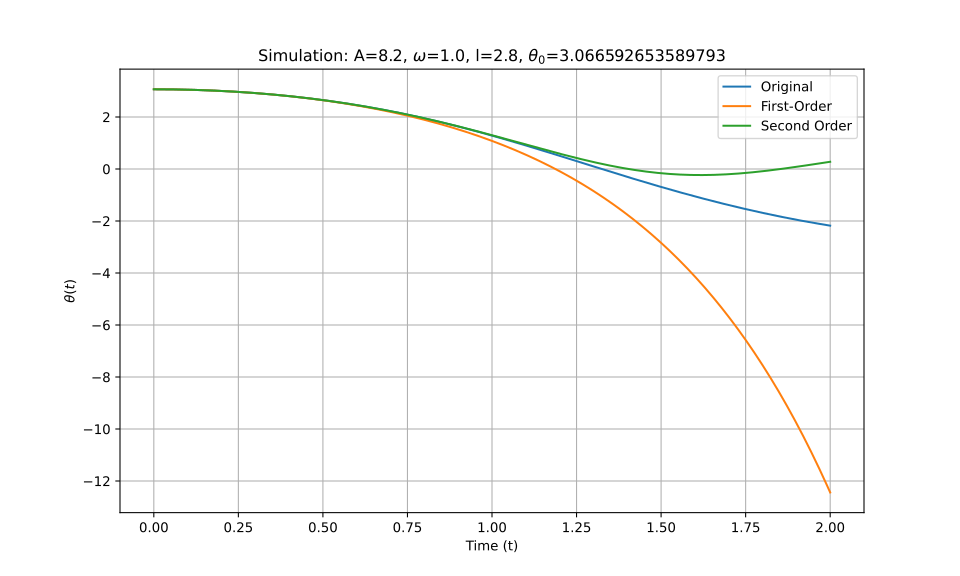

The table this chart was drawn from, first rows:
t_eval, Equation_1, Equation_2, Equation_3
0.0, 3.067, 3.067, 3.067
0.002002, 3.067, 3.067, 3.067
0.004004, 3.067, 3.067, 3.067
0.006006, 3.067, 3.067, 3.067
0.008008, 3.066, 3.066, 3.066
0.01001, 3.066, 3.066, 3.066
0.01201, 3.066, 3.066, 3.066
0.01401, 3.066, 3.066, 3.066
0.01602, 3.066, 3.066, 3.066
0.01802, 3.066, 3.066, 3.066
0.02002, 3.066, 3.066, 3.066
0.02202, 3.066, 3.066, 3.066
0.02402, 3.066, 3.066, 3.066
0.02603, 3.066, 3.066, 3.066
0.02803, 3.065, 3.065, 3.065
0.03003, 3.065, 3.065, 3.065
0.03203, 3.065, 3.065, 3.065
0.03403, 3.065, 3.065, 3.065
0.03604, 3.065, 3.065, 3.065
0.03804, 3.064, 3.064, 3.064
0.04004, 3.064, 3.064, 3.064
0.04204, 3.064, 3.064, 3.064
0.04404, 3.064, 3.063, 3.064
0.04605, 3.063, 3.063, 3.063
0.04805, 3.063, 3.063, 3.063
0.05005, 3.063, 3.063, 3.063
0.05205, 3.062, 3.062, 3.062
0.05405, 3.062, 3.062, 3.062
0.05606, 3.062, 3.062, 3.062
0.05806, 3.061, 3.061, 3.061
0.06006, 3.061, 3.061, 3.061
0.06206, 3.06, 3.06, 3.06
0.06406, 3.06, 3.06, 3.06
0.06607, 3.06, 3.06, 3.06
0.06807, 3.059, 3.059, 3.059
0.07007, 3.059, 3.059, 3.059
0.07207, 3.058, 3.058, 3.058
0.07407, 3.058, 3.058, 3.058
0.07608, 3.057, 3.057, 3.057
0.07808, 3.057, 3.057, 3.057
0.08008, 3.056, 3.056, 3.056
0.08208, 3.056, 3.056, 3.056
0.08408, 3.055, 3.055, 3.055
0.08609, 3.055, 3.055, 3.055
0.08809, 3.054, 3.054, 3.054
0.09009, 3.054, 3.054, 3.054
0.09209, 3.053, 3.053, 3.053
0.09409, 3.052, 3.052, 3.052
0.0961, 3.052, 3.052, 3.052
0.0981, 3.051, 3.051, 3.051
0.1001, 3.051, 3.051, 3.051
0.1021, 3.05, 3.05, 3.05
0.1041, 3.049, 3.049, 3.049
0.1061, 3.049, 3.049, 3.049
0.1081, 3.048, 3.048, 3.048
0.1101, 3.047, 3.047, 3.047
0.1121, 3.047, 3.046, 3.047
0.1141, 3.046, 3.046, 3.046
0.1161, 3.045, 3.045, 3.045
0.1181, 3.044, 3.044, 3.044
... 940 more rows
